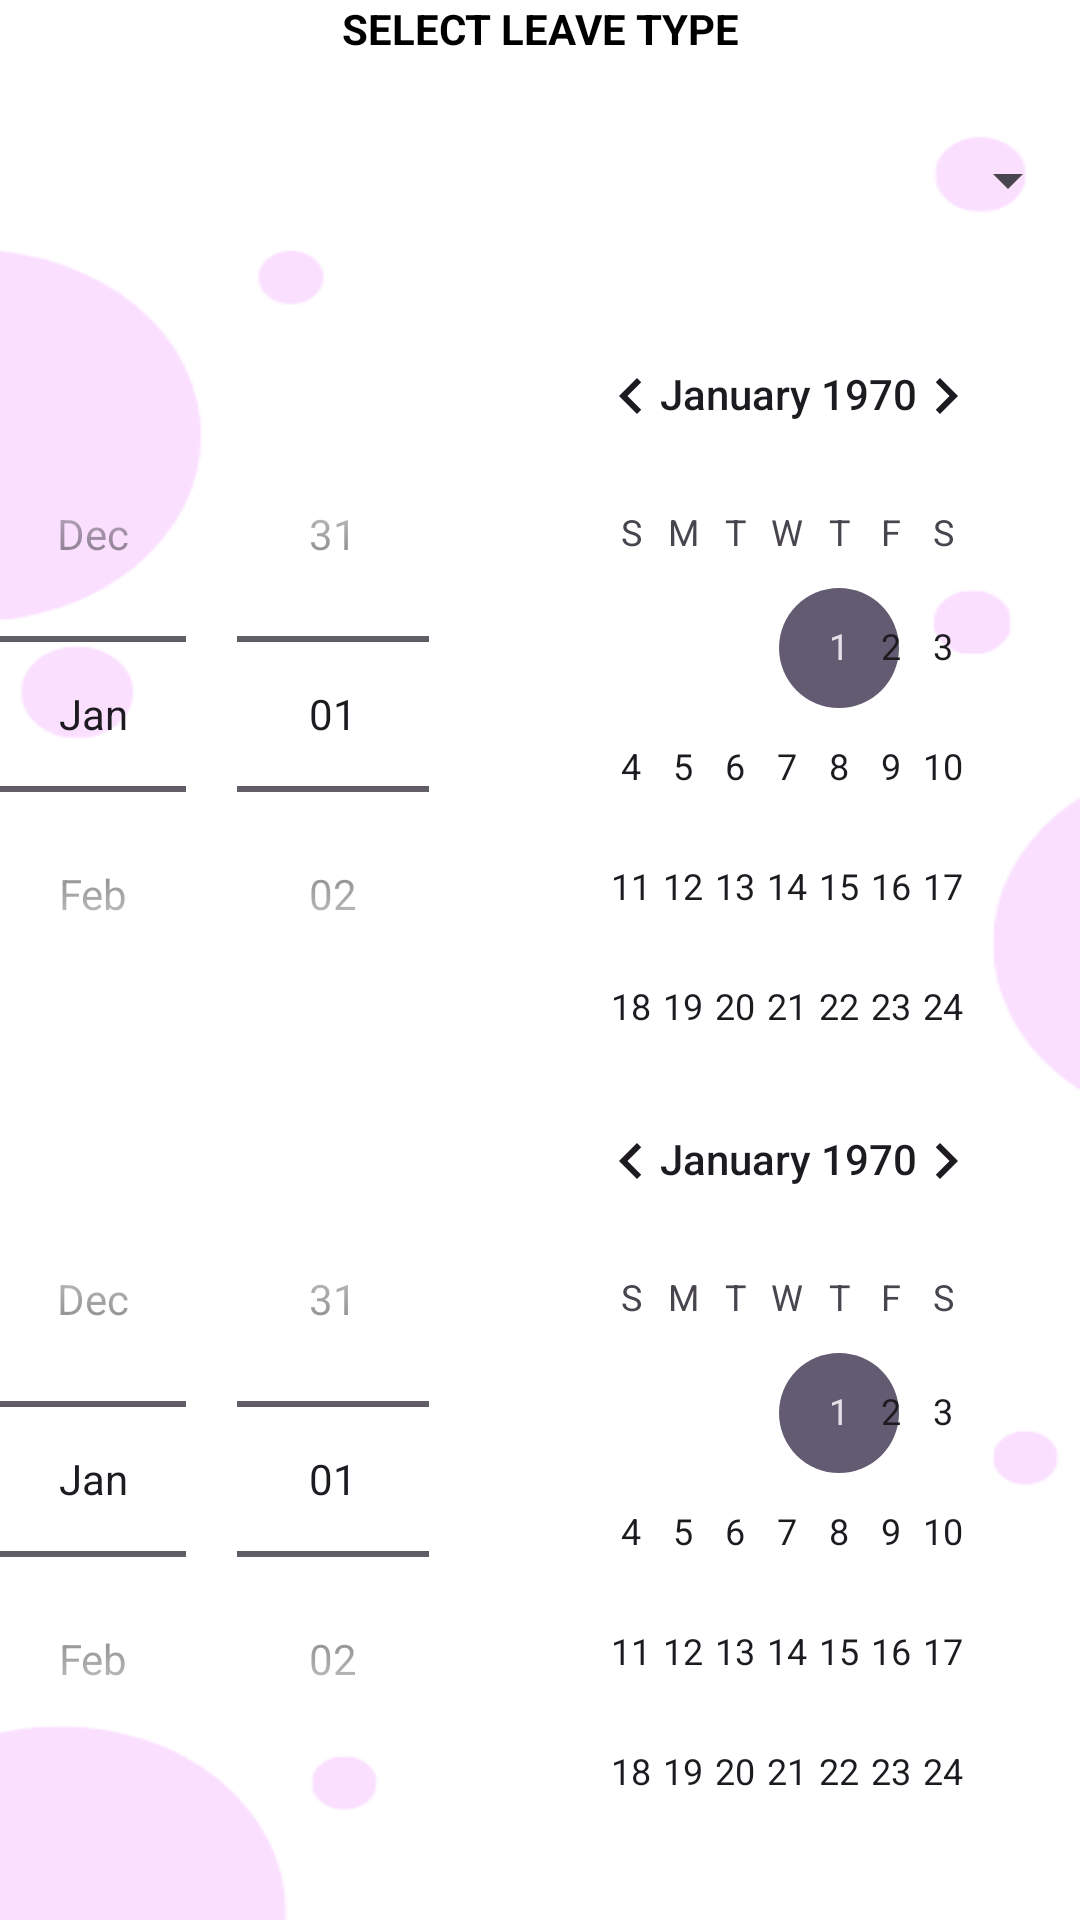

The Android layout XML behind this screen, and the referenced resources:
<!-- AndroidManifest.xml: application theme Theme.MyApp -->
<!-- res/layout/activity_leave_form.xml -->
<?xml version="1.0" encoding="utf-8"?>
<RelativeLayout
    xmlns:android="http://schemas.android.com/apk/res/android"
    xmlns:app="http://schemas.android.com/apk/res-auto"
    xmlns:tools="http://schemas.android.com/tools"
    android:layout_width="match_parent"
    android:layout_height="match_parent"
    android:background="@drawable/dahsboard"
    tools:context=".Leave_form">

    <TextView
        android:layout_width="match_parent"
        android:layout_height="wrap_content"
        android:text="SELECT LEAVE TYPE"
        android:textStyle="bold"
        android:gravity="center"
        android:textColor="@color/black">

    </TextView>

    <Spinner
        android:id="@+id/spinnerLeaveType"
        android:layout_width="match_parent"
        android:layout_height="80dp"
        android:layout_marginTop="20dp"
        android:tooltipText="Select Leave Type"
        tools:ignore="HardcodedText">
        <requestFocus />
    </Spinner>

    <DatePicker
        android:id="@+id/startDatePicker"
        android:layout_width="match_parent"
        android:layout_height="250dp"
        android:layout_below="@+id/spinnerLeaveType"
        android:layout_marginTop="13dp"
        android:datePickerMode="spinner" />

    <DatePicker
        android:id="@+id/endDatePicker"
        android:layout_width="match_parent"
        android:layout_height="250dp"
        android:layout_below="@+id/startDatePicker"
        android:layout_marginTop="5dp"
        android:datePickerMode="spinner" />

    <EditText
        android:id="@+id/editTextComment"
        android:layout_width="match_parent"
        android:layout_height="wrap_content"
        android:layout_below="@+id/endDatePicker"
        android:layout_marginTop="20dp"
        android:hint="Add a Comment" />

    <Button
        android:id="@+id/buttonsbmit"
        android:layout_width="match_parent"
        android:layout_height="114dp"
        android:layout_below="@+id/endDatePicker"
        android:layout_alignParentEnd="true"
        android:layout_alignParentBottom="true"
        android:layout_marginTop="73dp"
        android:layout_marginEnd="0dp"
        android:layout_marginBottom="61dp"
        android:backgroundTint="#FCEDFF"
        android:text="Submit"
        android:textColor="@color/lightpurp"
        android:textSize="20sp"
        android:textStyle="bold" />


</RelativeLayout>
<!-- resources referenced by this layout -->
<resources>
  <color name="black">#FF000000</color>
  <color name="lightpurp">#E969FF</color>
  <!-- drawable dahsboard: png bitmap (drawable, 10087 bytes) -->
  <style name="Theme.MyApp" parent="Base.Theme.MyApp" />
  <style name="Base.Theme.MyApp" parent="Theme.Material3.DayNight.NoActionBar">
          <item name="android:statusBarColor">?attr/colorPrimaryVariant</item>
          <item name="colorPrimary">@color/white</item>
          <item name="colorPrimaryVariant">@color/white</item>
          
          
      </style>
  <color name="white">#FFFFFFFF</color>
</resources>
